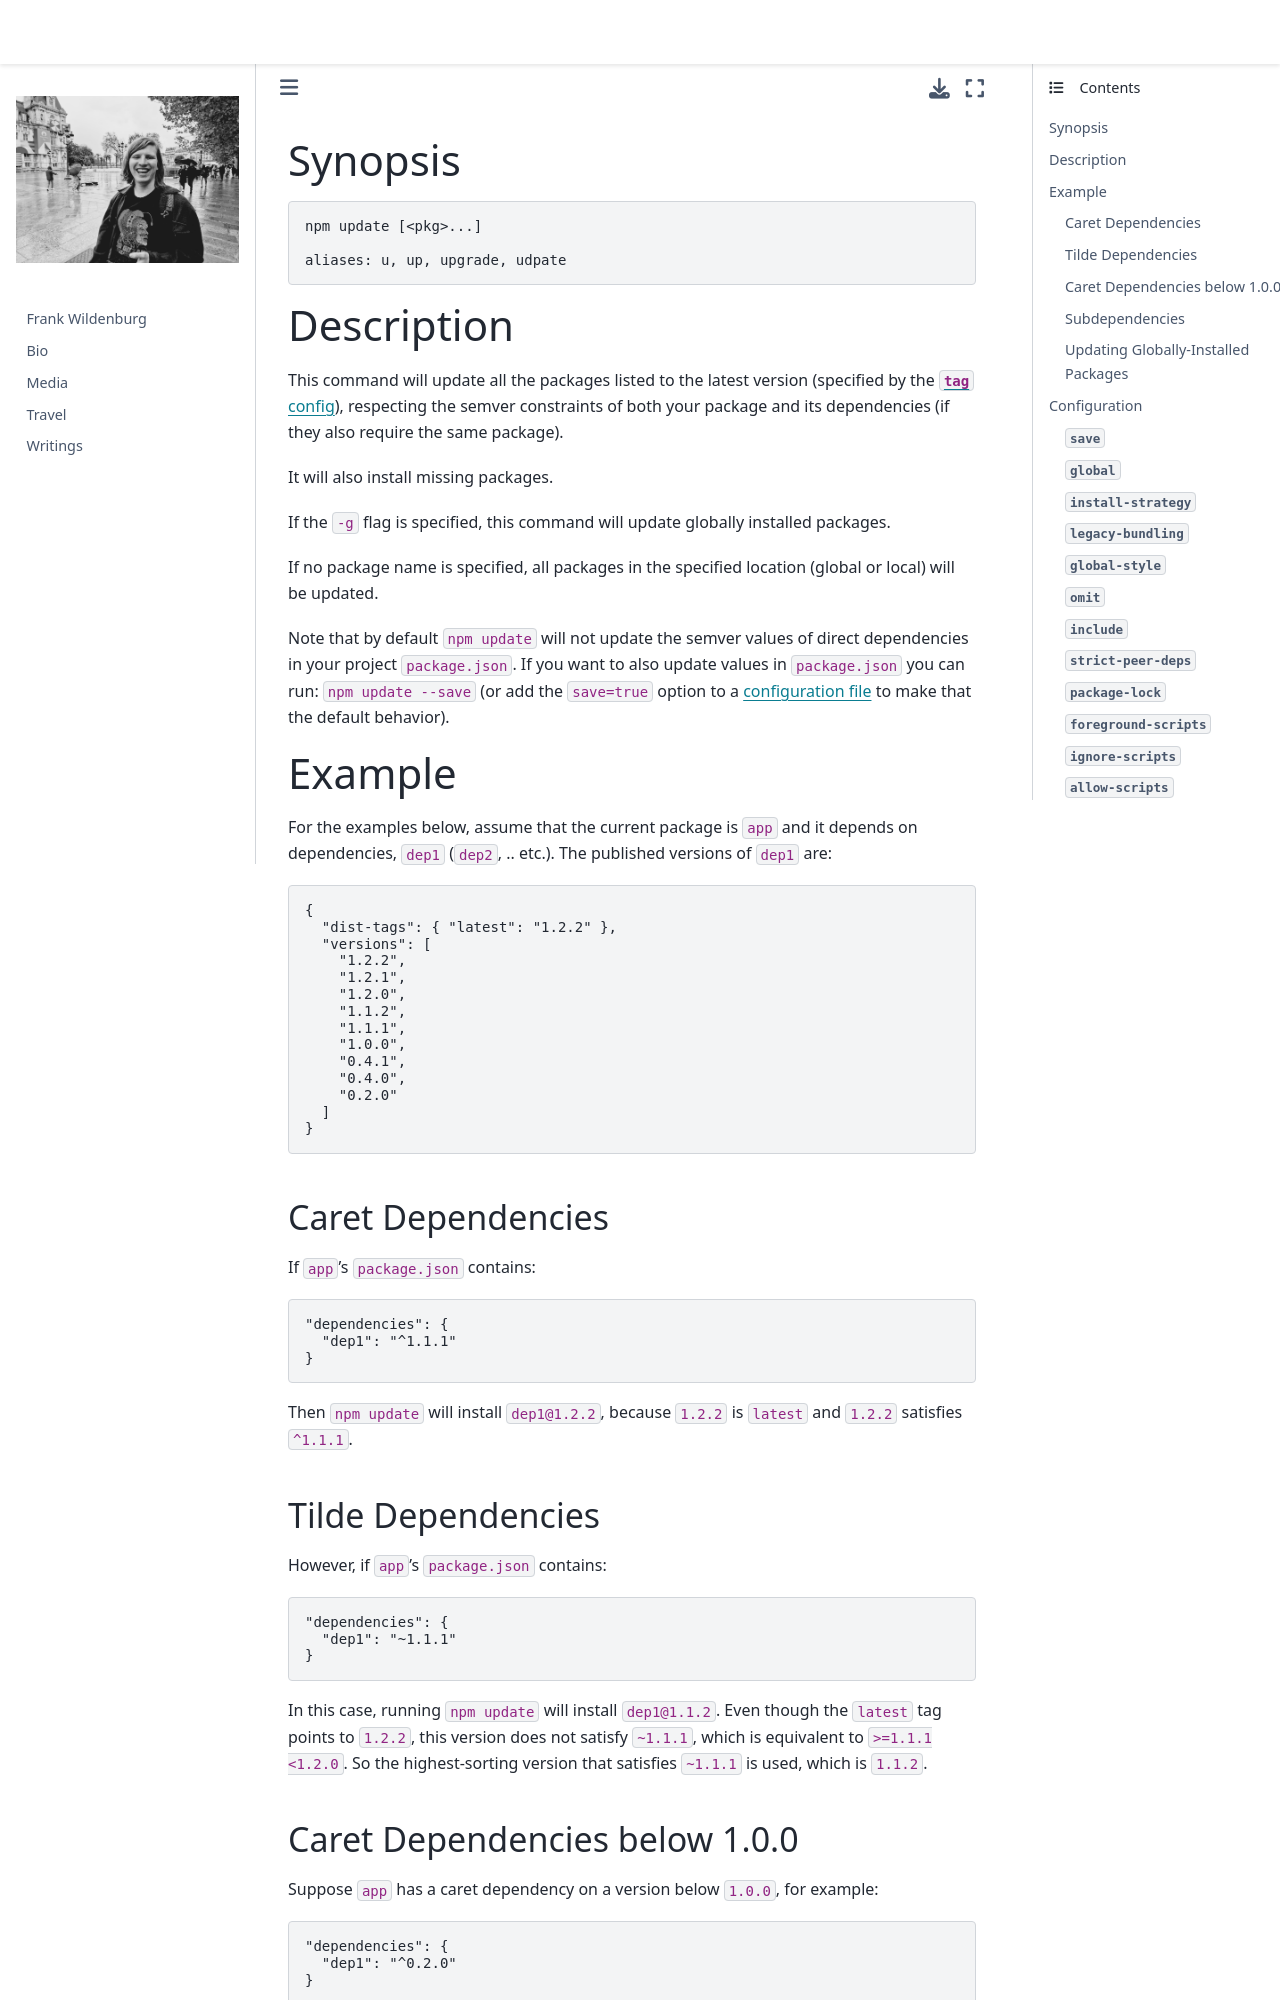

repository: frank-wildenburg/frank-wildenburg.github.io · page: node_modules/npm/docs/content/commands/npm-update.html · generator: jekyll

---
title: npm-update
section: 1
description: Update packages
---

### Synopsis

```bash
npm update [<pkg>...]

aliases: u, up, upgrade, udpate
```

### Description

This command will update all the packages listed to the latest version (specified by the [`tag` config](/using-npm/config#tag)), respecting the semver constraints of both your package and its dependencies (if they also require the same package).

It will also install missing packages.

If the `-g` flag is specified, this command will update globally installed packages.

If no package name is specified, all packages in the specified location (global or local) will be updated.

Note that by default `npm update` will not update the semver values of direct dependencies in your project `package.json`.
If you want to also update values in `package.json` you can run: `npm update --save` (or add the `save=true` option to a [configuration file](/configuring-npm/npmrc) to make that the default behavior).

### Example

For the examples below, assume that the current package is `app` and it depends on dependencies, `dep1` (`dep2`, .. etc.).
The published versions of `dep1` are:

```json
{
  "dist-tags": { "latest": "1.2.2" },
  "versions": [
    "1.2.2",
    "1.2.1",
    "1.2.0",
    "1.1.2",
    "1.1.1",
    "1.0.0",
    "0.4.1",
    "0.4.0",
    "0.2.0"
  ]
}
```

#### Caret Dependencies

If `app`'s `package.json` contains:

```json
"dependencies": {
  "dep1": "^1.1.1"
}
```

Then `npm update` will install `dep1@1.2.2`, because `1.2.2` is `latest` and
`1.2.2` satisfies `^1.1.1`.

#### Tilde Dependencies

However, if `app`'s `package.json` contains:

```json
"dependencies": {
  "dep1": "~1.1.1"
}
```

In this case, running `npm update` will install `dep1@1.1.2`.
Even though the `latest` tag points to `1.2.2`, this version does not satisfy `~1.1.1`, which is equivalent to `>=1.1.1 <1.2.0`.
So the highest-sorting version that satisfies
`~1.1.1` is used, which is `1.1.2`.

#### Caret Dependencies below 1.0.0

Suppose `app` has a caret dependency on a version below `1.0.0`, for example:

```json
"dependencies": {
  "dep1": "^0.2.0"
}
```

`npm update` will install `dep1@0.2.0`.

If the dependence were on `^0.4.0`:

```json
"dependencies": {
  "dep1": "^0.4.0"
}
```

Then `npm update` will install `dep1@0.4.1`, because that is the highest-sorting version that satisfies `^0.4.0` (`>= 0.4.0 <0.5.0`)
